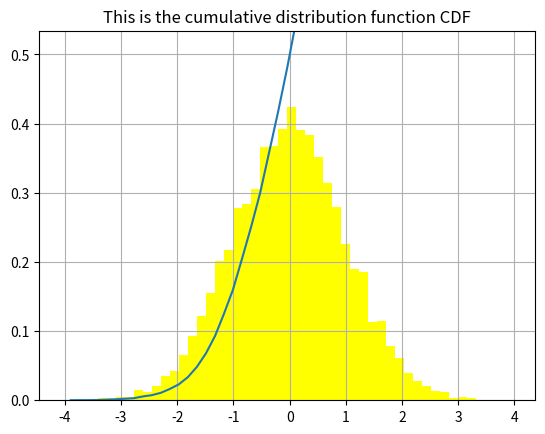

Write the Python code that produced this figure.
# [redacted]
# Generates random numbers to simulate standard normal distribution with $i number of samples 
# Plots the normal disribution
# Calaculates the cumulative density distribution
# Plots the cumulative density distribution

import matplotlib.pyplot as plt
import numpy as np

#numer of samples
i = 10000

#bins in the range
bins = 50
#density
density = 1 

#generate numbers
data = np.random.randn(i)



hx, hy, _ = plt.hist(data, bins=bins, density=density , color="yellow")

plt.ylim(0.0,max(hx)+0.11)
plt.title('This is the standard distribution for {} samples'.format(i))
plt.grid()
plt.savefig("cdd_001.png", bbox_inches='tight')

#Uncomment the bellow to see the plot
plt.show()
#plt.close()

dx = hy[1] - hy[0]
f = np.cumsum(hx)*dx

plt.plot(hy[1:], f)
plt.title('This is the cumulative distribution function CDF')
plt.savefig("cdd_02.png", bbox_inches='tight')
plt.show()
#plt.close()
